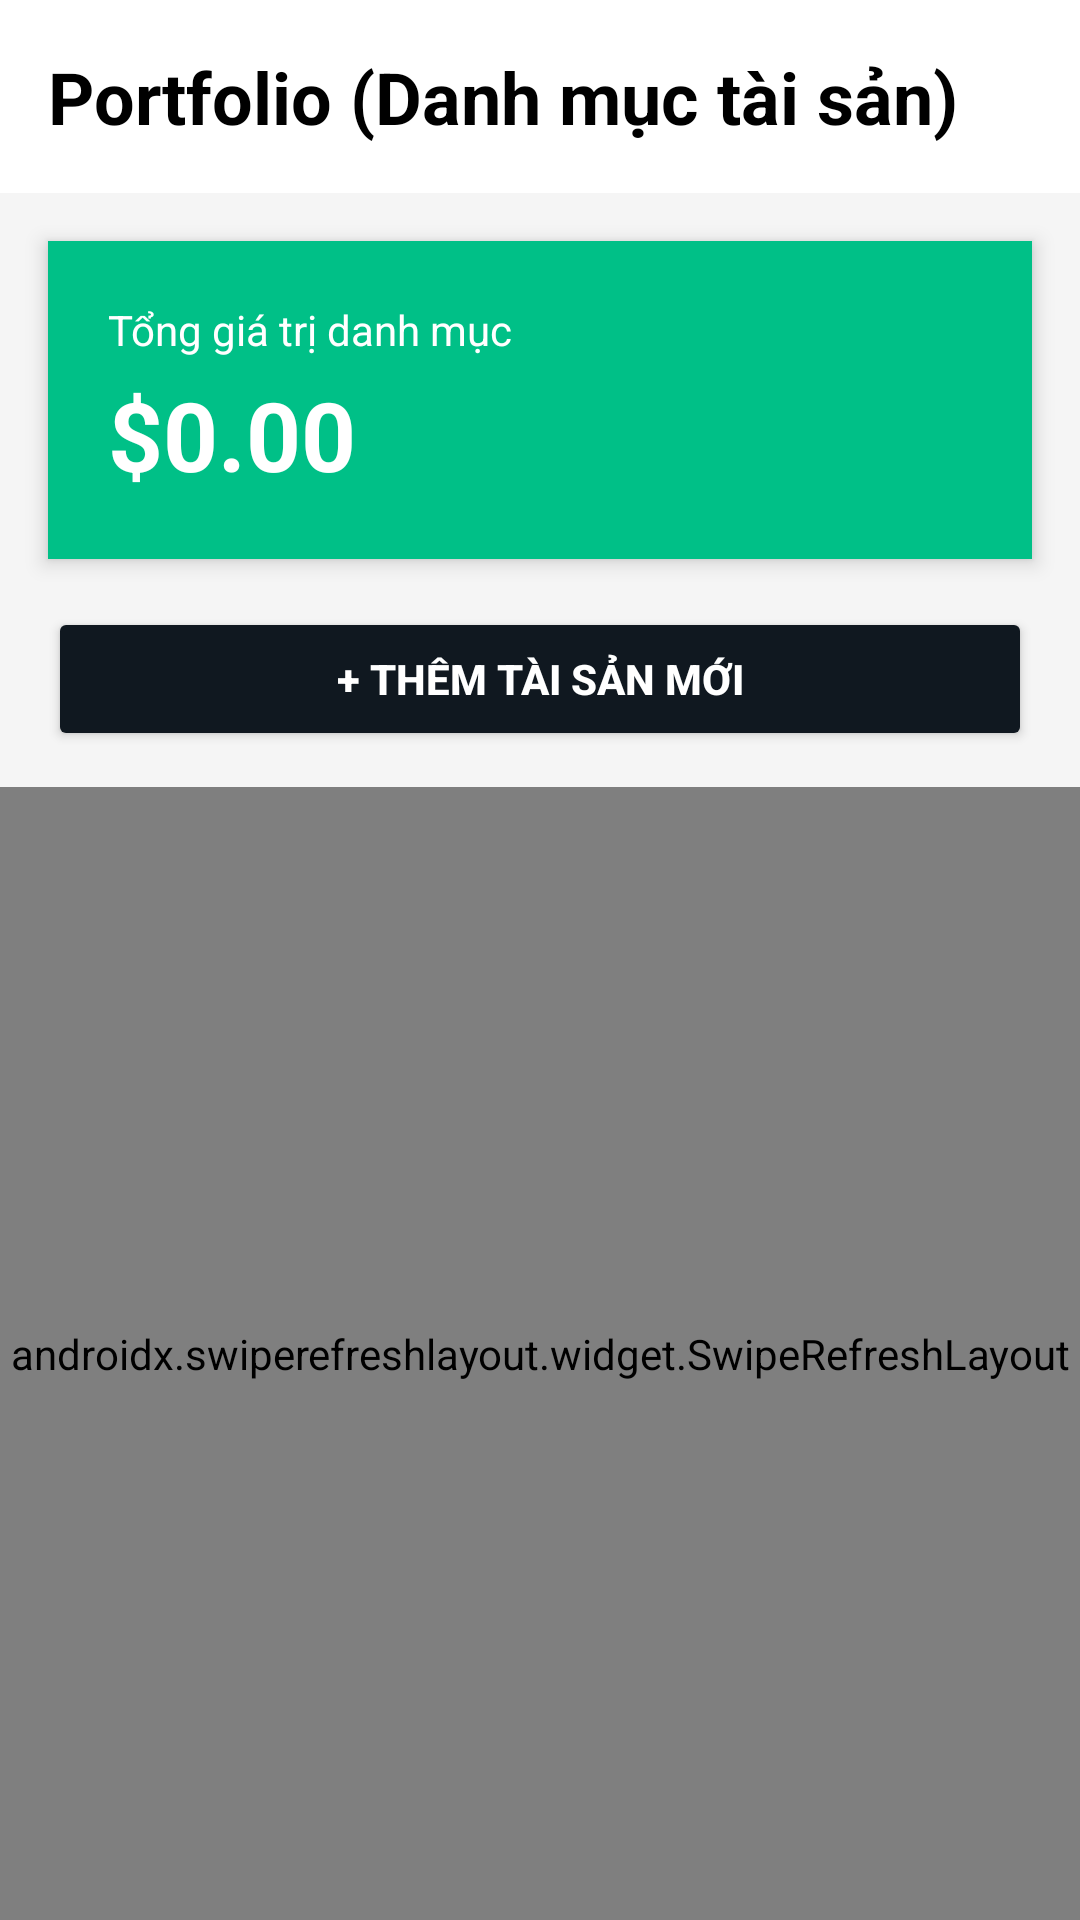

Layout XML and referenced resources for this Android screen:
<!-- AndroidManifest.xml: application theme Theme.NT118CryptoTracker -->
<!-- res/layout/fragment_portfolio.xml -->
<?xml version="1.0" encoding="utf-8"?>
<LinearLayout xmlns:android="http://schemas.android.com/apk/res/android"
    xmlns:tools="http://schemas.android.com/tools"
    android:layout_width="match_parent"
    android:layout_height="match_parent"
    android:orientation="vertical"
    android:background="#F5F5F5">

    <TextView
        android:layout_width="match_parent"
        android:layout_height="wrap_content"
        android:text="Portfolio (Danh mục tài sản)"
        android:textSize="24sp"
        android:textStyle="bold"
        android:padding="16dp"
        android:textColor="#000000"
        android:background="#FFFFFF"/>

    <LinearLayout
        android:layout_width="match_parent"
        android:layout_height="wrap_content"
        android:orientation="vertical"
        android:background="#00C087"
        android:padding="20dp"
        android:layout_margin="16dp"
        android:elevation="4dp">

        <TextView
            android:layout_width="wrap_content"
            android:layout_height="wrap_content"
            android:text="Tổng giá trị danh mục"
            android:textColor="#FFFFFF"
            android:textSize="14sp"/>

        <TextView
            android:id="@+id/tvTotalPortfolioValue"
            android:layout_width="wrap_content"
            android:layout_height="wrap_content"
            android:text="$0.00"
            android:textColor="#FFFFFF"
            android:textSize="32sp"
            android:textStyle="bold"
            android:layout_marginTop="4dp"/>
    </LinearLayout>

    <Button
        android:id="@+id/btnAddAsset"
        android:layout_width="match_parent"
        android:layout_height="48dp"
        android:layout_marginHorizontal="16dp"
        android:text="+ Thêm tài sản mới"
        android:backgroundTint="#101820"
        android:textColor="#FFFFFF"
        android:textStyle="bold"
        android:layout_marginBottom="12dp"/>

    <androidx.swiperefreshlayout.widget.SwipeRefreshLayout
        android:id="@+id/swipeRefreshPortfolio"
        android:layout_width="match_parent"
        android:layout_height="match_parent">

        <androidx.recyclerview.widget.RecyclerView
            android:id="@+id/rvPortfolio"
            android:layout_width="match_parent"
            android:layout_height="match_parent"
            android:paddingHorizontal="16dp"
            tools:listitem="@layout/item_portfolio"/>

    </androidx.swiperefreshlayout.widget.SwipeRefreshLayout>

</LinearLayout>
<!-- res/layout/item_portfolio.xml (included above) -->
<?xml version="1.0" encoding="utf-8"?>
<androidx.constraintlayout.widget.ConstraintLayout xmlns:android="http://schemas.android.com/apk/res/android"
    xmlns:app="http://schemas.android.com/apk/res-auto"
    android:layout_width="match_parent"
    android:layout_height="wrap_content"
    android:padding="16dp"
    android:layout_marginBottom="8dp"
    android:background="#FFFFFF"
    android:elevation="2dp">

    <TextView
        android:id="@+id/tvPortfolioSymbol"
        android:layout_width="wrap_content"
        android:layout_height="wrap_content"
        android:text="BTC"
        android:textSize="18sp"
        android:textStyle="bold"
        android:textColor="#000000"
        app:layout_constraintStart_toStartOf="parent"
        app:layout_constraintTop_toTopOf="parent"/>

    <TextView
        android:id="@+id/tvPortfolioAmount"
        android:layout_width="wrap_content"
        android:layout_height="wrap_content"
        android:text="Số lượng: 0.5"
        android:textSize="14sp"
        android:textColor="#757575"
        app:layout_constraintStart_toStartOf="parent"
        app:layout_constraintTop_toBottomOf="@id/tvPortfolioSymbol"
        android:layout_marginTop="4dp"/>

    <TextView
        android:id="@+id/tvPortfolioVal"
        android:layout_width="wrap_content"
        android:layout_height="wrap_content"
        android:text="$32,000.00"
        android:textSize="18sp"
        android:textStyle="bold"
        android:textColor="#000000"
        app:layout_constraintEnd_toEndOf="parent"
        app:layout_constraintTop_toTopOf="parent"/>

</androidx.constraintlayout.widget.ConstraintLayout>
<!-- resources referenced by this layout -->
<resources>
  <style name="Theme.NT118CryptoTracker" parent="Base.Theme.NT118CryptoTracker" />
  <style name="Base.Theme.NT118CryptoTracker" parent="Theme.Material3.DayNight.NoActionBar">
          
          
      </style>
</resources>
